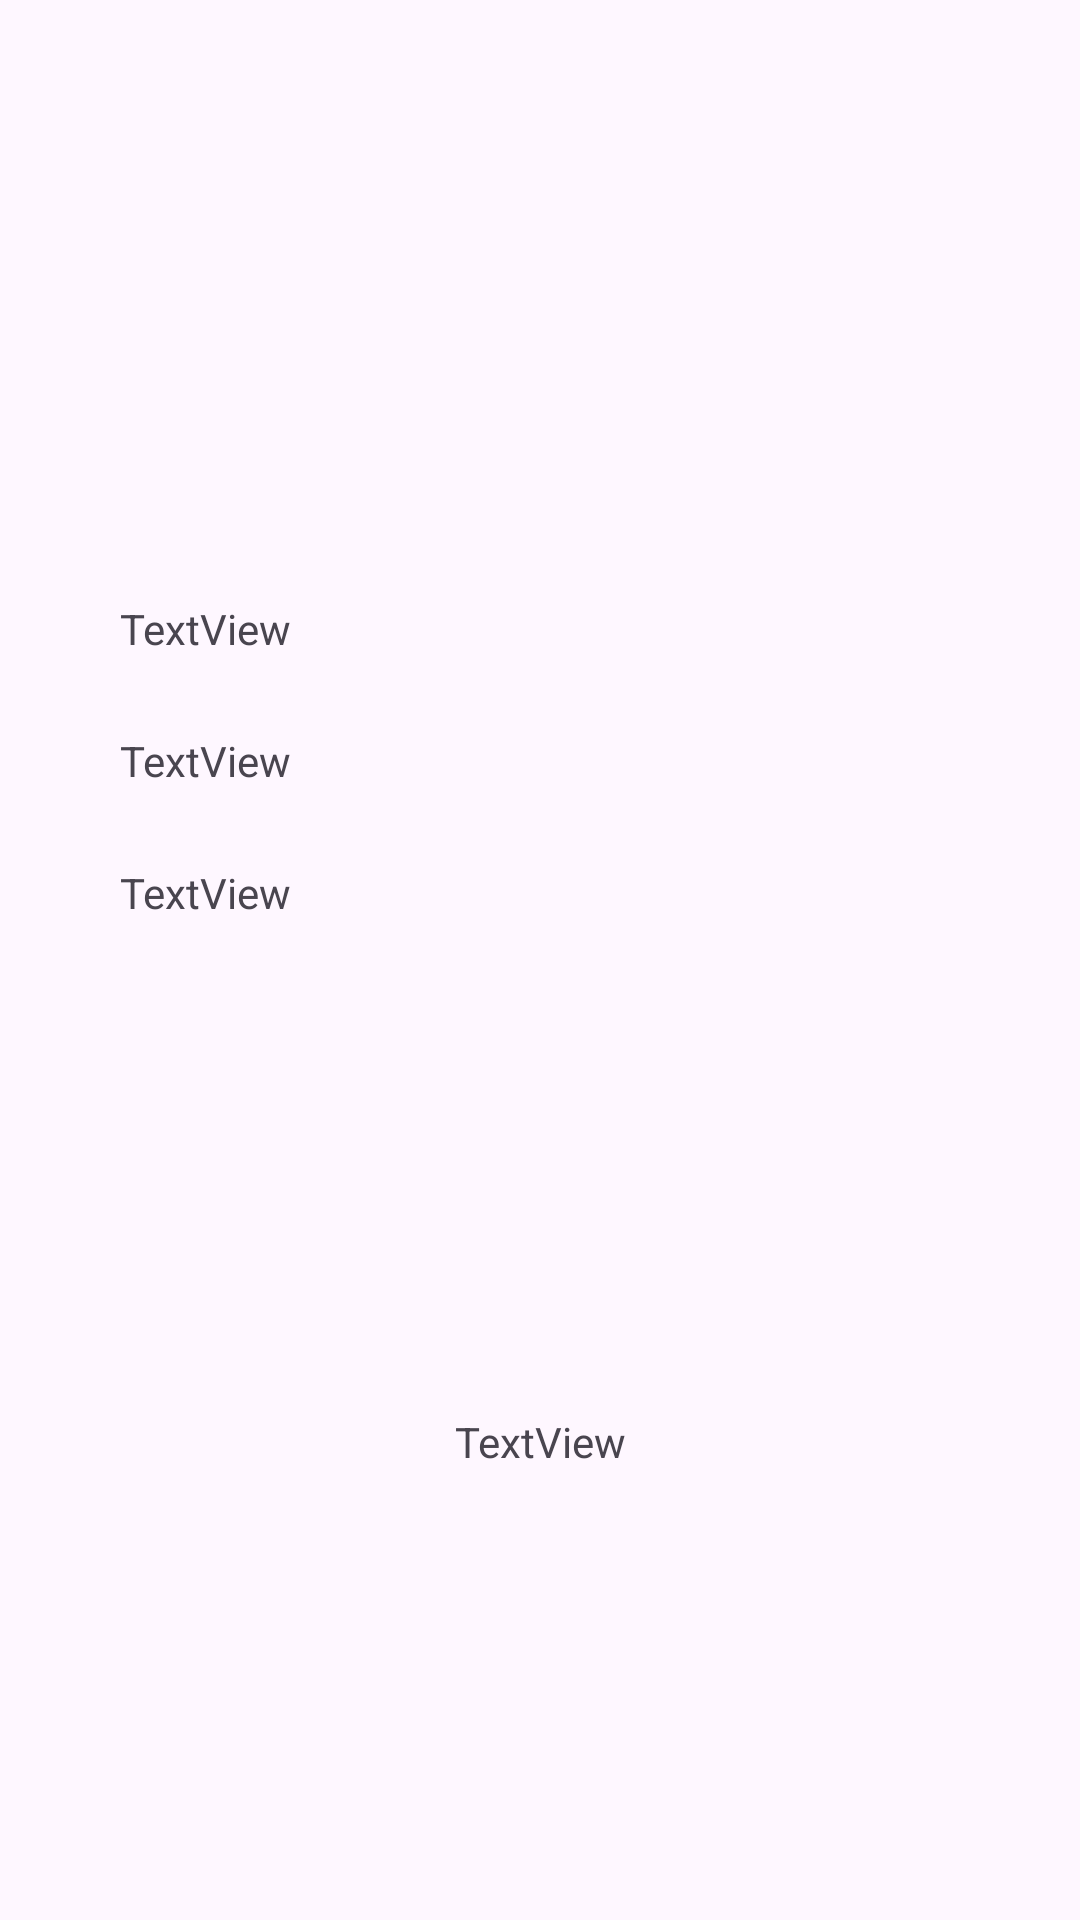

This screen was rendered from an Android layout file. Write that file and the resources it references.
<!-- AndroidManifest.xml: application theme Theme.SOFE4650Assignment1 -->
<!-- res/layout/fragment_third.xml -->
<?xml version="1.0" encoding="utf-8"?>
<androidx.constraintlayout.widget.ConstraintLayout xmlns:android="http://schemas.android.com/apk/res/android"
    xmlns:app="http://schemas.android.com/apk/res-auto"
    xmlns:tools="http://schemas.android.com/tools"
    android:layout_width="match_parent"
    android:layout_height="match_parent"
    tools:context=".ThirdFragment">


    <TextView
        android:id="@+id/textView4"
        android:layout_width="wrap_content"
        android:layout_height="wrap_content"
        android:layout_marginBottom="150dp"
        android:text="TextView"
        app:layout_constraintBottom_toBottomOf="parent"
        app:layout_constraintEnd_toEndOf="parent"
        app:layout_constraintHorizontal_bias="0.5"
        app:layout_constraintStart_toStartOf="parent" />

    <TextView
        android:id="@+id/textView"
        android:layout_width="wrap_content"
        android:layout_height="wrap_content"
        android:layout_marginStart="40dp"
        android:layout_marginTop="200dp"
        android:text="TextView"
        app:layout_constraintStart_toStartOf="parent"
        app:layout_constraintTop_toTopOf="parent" />

    <TextView
        android:id="@+id/textView3"
        android:layout_width="wrap_content"
        android:layout_height="wrap_content"
        android:layout_marginTop="25dp"
        android:text="TextView"
        app:layout_constraintEnd_toEndOf="@+id/textView2"
        app:layout_constraintStart_toStartOf="@+id/textView2"
        app:layout_constraintTop_toBottomOf="@+id/textView2" />

    <TextView
        android:id="@+id/textView2"
        android:layout_width="wrap_content"
        android:layout_height="wrap_content"
        android:layout_marginTop="25dp"
        android:text="TextView"
        app:layout_constraintEnd_toEndOf="@+id/textView"
        app:layout_constraintStart_toStartOf="@+id/textView"
        app:layout_constraintTop_toBottomOf="@+id/textView" />
</androidx.constraintlayout.widget.ConstraintLayout>
<!-- resources referenced by this layout -->
<resources>
  <style name="Theme.SOFE4650Assignment1" parent="Base.Theme.SOFE4650Assignment1" />
  <style name="Base.Theme.SOFE4650Assignment1" parent="Theme.Material3.DayNight.NoActionBar">
          
          
      </style>
</resources>
